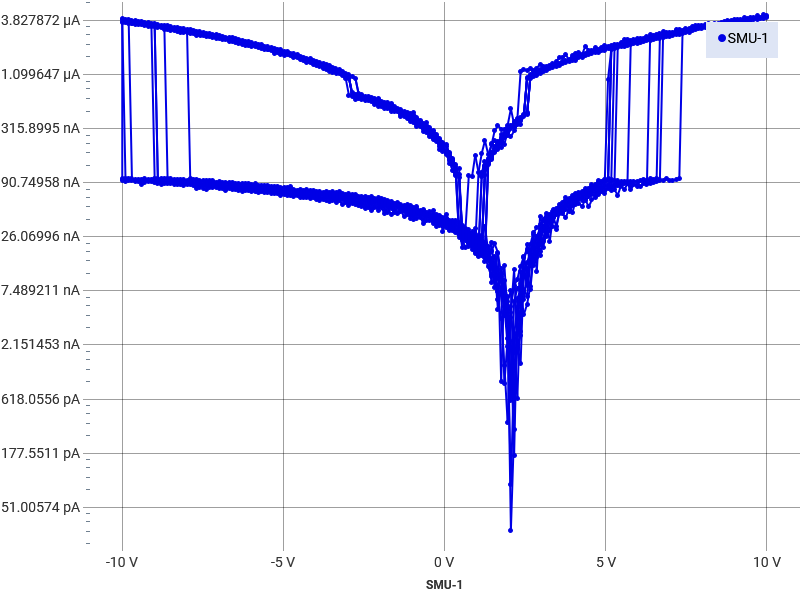

The data file committed next to this chart (first rows):
Run History Comment: 60 degree
Index, SMU-1 Time (s), SMU-1 Voltage (V), SMU-1 Current (A), SMU-1 Resistance (Ω)
1, 0, -9.999, -3.72981776308734E-06, 2680782
2, 0.02504, -9.898, -3.8216508073674E-06, 2590057
3, 0.05008, -9.798, -3.60457897841115E-06, 2718085
4, 0.07512, -9.697, -3.59488831236376E-06, 2697446
5, 0.1002, -9.597, -3.50599157172837E-06, 2737200
6, 0.1252, -9.496, -3.65000960300677E-06, 2601680
7, 0.1502, -9.396, -3.48270418726315E-06, 2697842
8, 0.1753, -9.295, -3.39250323122542E-06, 2739985
9, 0.2003, -9.195, -3.36652988153219E-06, 2731293
10, 0.2254, -9.095, -3.37191931976122E-06, 2697159
11, 0.2504, -8.994, -3.41266263603757E-06, 2635450
12, 0.2754, -8.893, -3.302103095848E-06, 2693249
13, 0.3005, -8.793, -3.31734895553382E-06, 2650589
14, 0.3255, -8.692, -3.23800441037747E-06, 2684523
15, 0.3505, -8.592, -3.14474823426281E-06, 2732191
16, 0.3756, -8.492, -3.05951584778086E-06, 2775448
17, 0.4006, -8.391, -3.06071160594001E-06, 2741559
18, 0.4257, -8.29, -3.02136777463602E-06, 2743881
19, 0.4507, -8.19, -2.95527934213169E-06, 2771285
20, 0.4757, -8.089, -2.96587109005486E-06, 2727490
21, 0.5008, -7.989, -2.87571651824692E-06, 2778094
22, 0.5258, -7.888, -2.91492574433505E-06, 2706233
23, 0.5509, -7.788, -2.87376042251708E-06, 2710061
24, 0.5759, -7.688, -2.70665759671829E-06, 2840247
25, 0.6009, -7.587, -2.71833050646819E-06, 2791122
26, 0.626, -7.486, -2.70761233878147E-06, 2764938
27, 0.651, -7.386, -2.70434020421817E-06, 2731132
28, 0.6761, -7.285, -2.65776634478243E-06, 2741196
29, 0.7011, -7.185, -2.69589418167016E-06, 2665149
30, 0.7261, -7.084, -2.57781971413351E-06, 2748247
31, 0.7512, -6.984, -2.51119013228163E-06, 2781177
32, 0.7762, -6.884, -2.54193423643301E-06, 2708016
33, 0.8013, -6.783, -2.45841738433228E-06, 2759010
34, 0.8263, -6.682, -2.36452092394757E-06, 2826150
35, 0.8513, -6.582, -2.4100290829665E-06, 2731060
36, 0.8764, -6.481, -2.42526880356309E-06, 2672478
37, 0.9014, -6.381, -2.27270356845111E-06, 2807658
38, 0.9264, -6.28, -2.20758442992519E-06, 2844962
39, 0.9515, -6.18, -2.25406392928562E-06, 2741757
40, 0.9765, -6.08, -2.16892226490017E-06, 2803070
41, 1.002, -5.979, -2.13131193049776E-06, 2805230
42, 1.027, -5.878, -2.09421750696492E-06, 2806939
43, 1.052, -5.778, -2.0925890567014E-06, 2761109
44, 1.077, -5.677, -2.02867272491858E-06, 2798574
45, 1.102, -5.577, -1.95088614418637E-06, 2858693
46, 1.127, -5.476, -1.96025735021976E-06, 2793759
47, 1.152, -5.376, -1.92518950825615E-06, 2792490
48, 1.177, -5.275, -1.8662905176825E-06, 2826624
49, 1.202, -5.175, -1.82524797764927E-06, 2835163
50, 1.227, -5.074, -1.84583655027382E-06, 2749087
51, 1.252, -4.974, -1.71270369264676E-06, 2904111
52, 1.277, -4.873, -1.74477213477076E-06, 2793179
53, 1.302, -4.773, -1.6815793060232E-06, 2838415
54, 1.327, -4.673, -1.62898300004599E-06, 2868361
55, 1.352, -4.572, -1.62654987434507E-06, 2810864
56, 1.377, -4.471, -1.54189103795943E-06, 2899843
57, 1.402, -4.371, -1.52691484345269E-06, 2862449
58, 1.427, -4.27, -1.52077313941845E-06, 2807993
59, 1.452, -4.17, -1.46064041928184E-06, 2854819
... 4,330 more rows
